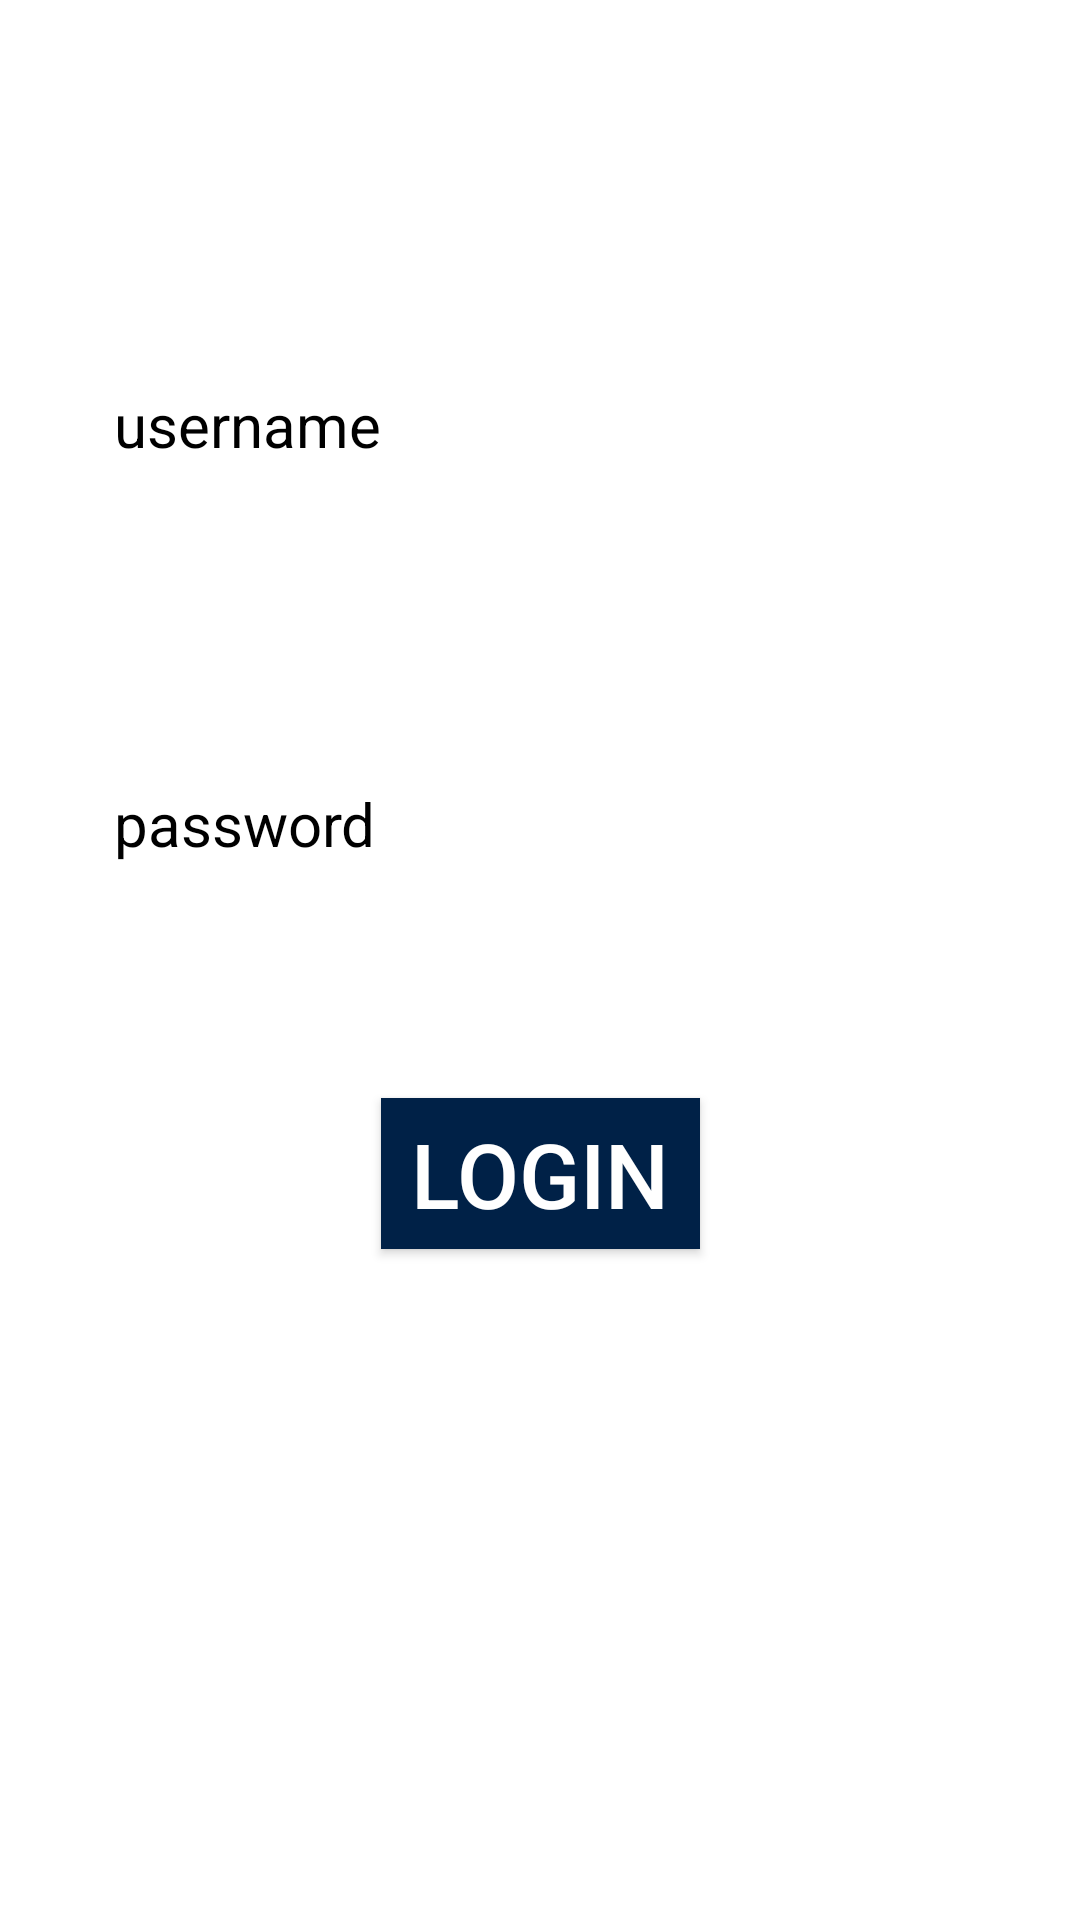

The Android layout XML behind this screen, and the referenced resources:
<!-- AndroidManifest.xml: application theme Theme.Attendence_nfsu -->
<!-- res/layout/activity_main.xml -->
<?xml version="1.0" encoding="utf-8"?>
<androidx.constraintlayout.widget.ConstraintLayout xmlns:android="http://schemas.android.com/apk/res/android"
    xmlns:app="http://schemas.android.com/apk/res-auto"
    xmlns:tools="http://schemas.android.com/tools"
    android:layout_width="match_parent"
    android:layout_height="match_parent"
    android:layout_margin="1dp"
    tools:context=".MainActivity">

    <com.google.android.material.textfield.TextInputEditText
        android:id="@+id/username"
        style="@style/Widget.MaterialComponents.TextInputLayout.OutlinedBox"
        android:layout_width="0dp"
        android:layout_height="wrap_content"
        android:layout_marginHorizontal="10dp"
        android:layout_marginTop="100dp"
        android:ems="10"
        android:hint="username"
        android:minHeight="48dp"
        android:padding="28dp"
        android:textColor="@android:color/black"
        android:textColorHint="@color/black"
        android:textSize="20sp"
        app:layout_constraintEnd_toEndOf="parent"
        app:layout_constraintHorizontal_bias="1.0"
        app:layout_constraintStart_toStartOf="parent"
        app:layout_constraintTop_toTopOf="parent" />

    <com.google.android.material.textfield.TextInputEditText
        android:id="@+id/Pass"
        android:layout_width="0dp"
        android:layout_height="wrap_content"
        android:layout_marginTop="50dp"
        android:layout_marginHorizontal="10dp"
        android:ems="10"
        android:hint="password"
        android:inputType="textPassword"
        android:minHeight="48dp"
        android:padding="28dp"
        android:textSize="20sp"
        android:textColor="@android:color/black"
        android:textColorHint="@color/black"
        app:layout_constraintEnd_toEndOf="parent"
        app:layout_constraintStart_toStartOf="parent"
        app:layout_constraintTop_toBottomOf="@+id/username"
        style="@style/Widget.MaterialComponents.TextInputLayout.OutlinedBox"/>

    <Button
        android:id="@+id/button_login"
        android:layout_width="wrap_content"
        android:layout_height="wrap_content"
        android:layout_marginTop="50dp"
        android:paddingVertical="5dp"
        android:paddingHorizontal="10dp"
        android:background="@color/nfsu_blue"
        android:backgroundTint="@color/nfsu_blue"
        android:inputType="none"
        android:onClick="check"
        android:text="login"
        android:textColor="@color/white"
        android:textSize="30sp"
        app:layout_constraintEnd_toEndOf="parent"
        app:layout_constraintStart_toStartOf="parent"
        app:layout_constraintTop_toBottomOf="@+id/Pass" />

</androidx.constraintlayout.widget.ConstraintLayout>
<!-- resources referenced by this layout -->
<resources>
  <color name="black">#FF000000</color>
  <color name="nfsu_blue">#002147</color>
  <color name="white">#FFFFFFFF</color>
  <style name="Theme.Attendence_nfsu" parent="Theme.MaterialComponents.DayNight.DarkActionBar">
          
          <item name="colorPrimary">@color/purple_500</item>
          <item name="colorPrimaryVariant">@color/purple_700</item>
          <item name="colorOnPrimary">@color/white</item>
          
          <item name="colorSecondary">@color/teal_200</item>
          <item name="colorSecondaryVariant">@color/teal_700</item>
          <item name="colorOnSecondary">@color/black</item>
          
          <item name="android:statusBarColor">?attr/colorPrimaryVariant</item>
          
      </style>
  <color name="purple_500">#FF6200EE</color>
  <color name="purple_700">#FF3700B3</color>
  <color name="teal_200">#FF03DAC5</color>
  <color name="teal_700">#FF018786</color>
</resources>
